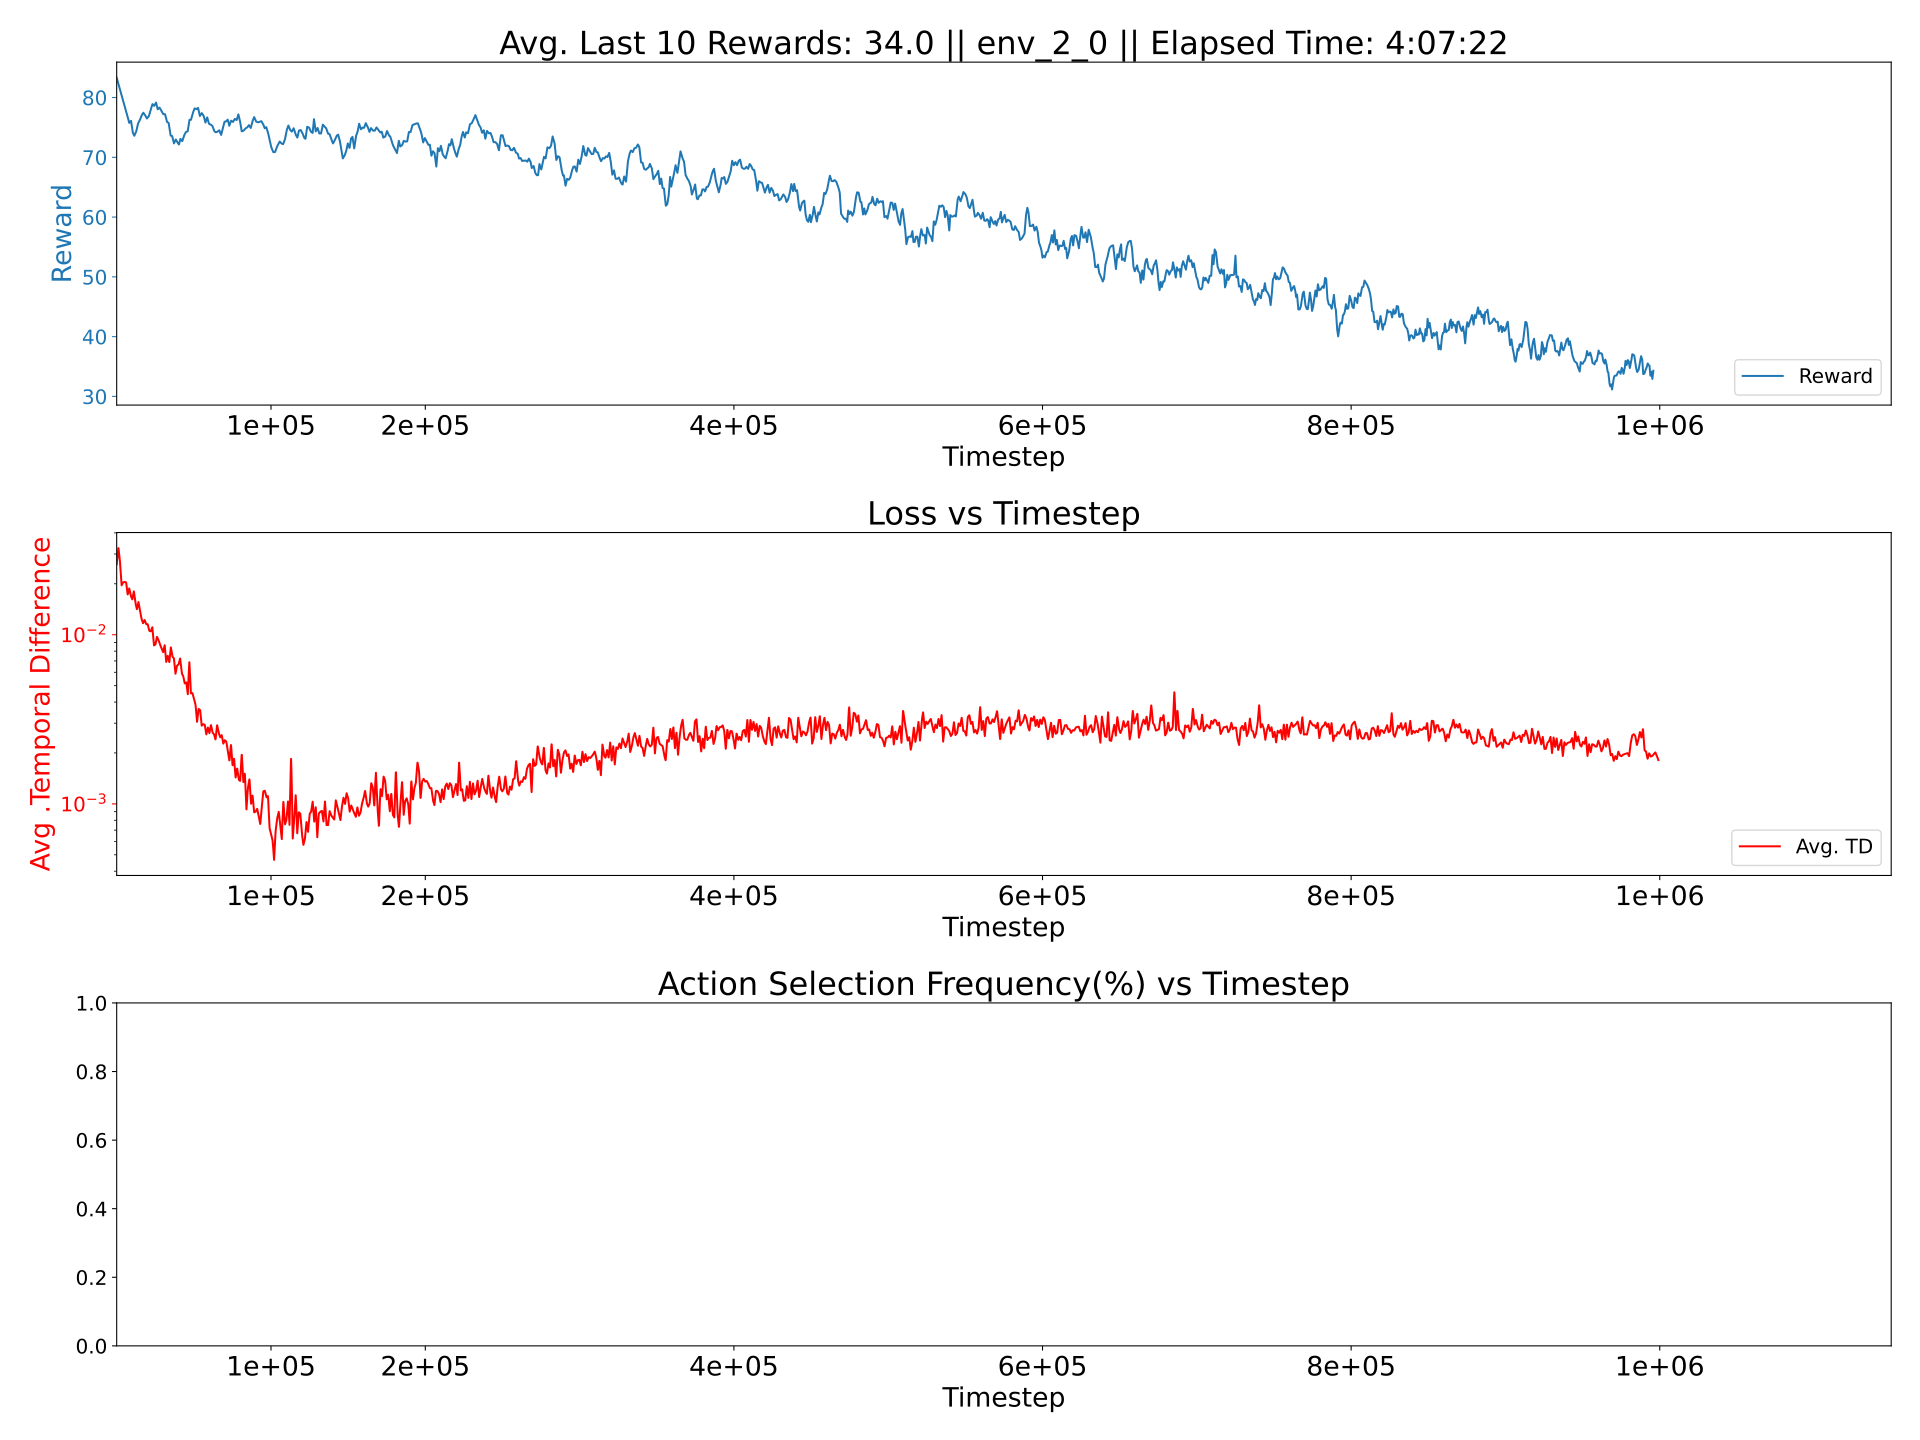

The data file committed next to this chart (first rows):
0.0027386691219289786, 0.000831603670725599, 0.011467701750516425
0.002602, 0.0008437, 0.01281
0.002494, 0.001072, 0.01246
0.002467, 0.001063, 0.01256
0.002598, 0.001089, 0.0132
0.002573, 0.001141, 0.01305
0.002596, 0.001125, 0.013
0.002467, 0.001045, 0.01256
0.002554, 0.001128, 0.0129
0.002573, 0.001139, 0.01307
0.002566, 0.001137, 0.01299
0.002641, 0.001113, 0.01303
0.002482, 0.001142, 0.01238
0.002644, 0.001101, 0.01307
0.002623, 0.001114, 0.01315
0.002562, 0.001142, 0.01315
0.002449, 0.001102, 0.01279
0.002445, 0.001113, 0.01263
0.002562, 0.001096, 0.0131
0.002543, 0.001076, 0.01305
0.002532, 0.001232, 0.013
0.002437, 0.001141, 0.0128
0.002441, 0.001124, 0.01272
0.002459, 0.00115, 0.01308
0.002532, 0.001093, 0.01306
0.002539, 0.001128, 0.01311
0.002448, 0.001092, 0.01262
0.002488, 0.001135, 0.01296
0.002589, 0.001068, 0.01332
0.002657, 0.001154, 0.01314
0.002611, 0.001128, 0.01318
0.00243, 0.001147, 0.0125
0.002565, 0.001107, 0.01308
0.002592, 0.001149, 0.01303
0.002609, 0.001149, 0.0132
0.002516, 0.001134, 0.01283
0.002398, 0.001143, 0.01257
0.002595, 0.001177, 0.01323
0.002573, 0.001044, 0.0131
0.002591, 0.001118, 0.01319
0.002431, 0.001041, 0.01273
0.002548, 0.001142, 0.01271
0.002603, 0.001102, 0.01314
0.002646, 0.001147, 0.01314
0.002595, 0.001117, 0.0132
0.002406, 0.001149, 0.01251
0.002507, 0.001114, 0.01307
0.002636, 0.001145, 0.01323
0.002589, 0.001111, 0.01347
0.002471, 0.001131, 0.01298
0.002388, 0.001149, 0.01274
0.002595, 0.001091, 0.01317
0.002572, 0.001084, 0.01313
0.002563, 0.001196, 0.01308
0.002445, 0.00116, 0.01294
0.002377, 0.00123, 0.01259
0.002566, 0.001145, 0.01307
0.00253, 0.001178, 0.0131
0.00258, 0.001082, 0.0132
0.002464, 0.001094, 0.0128
0.002463, 0.001102, 0.01261
... 939 more rows
